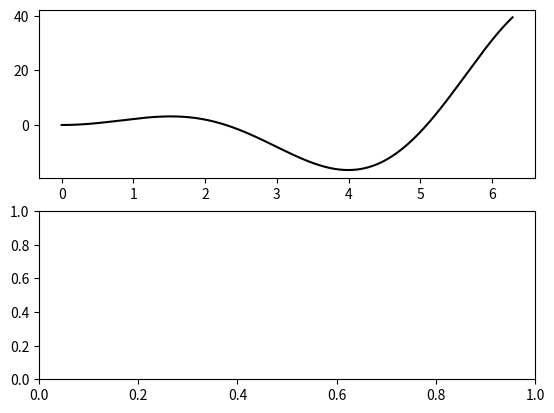

Python code for this plot: (Note: this script raises an exception after producing the figure.)
import numpy as np
import matplotlib.pyplot as plt

def func(x):
    return (x**2.)*np.sin(x)

def df_dx_analytical(x):
    return 2.*x*np.sin(x) + (x**2.) * np.cos(x)

def central_difference(func, x, h):
    """Comptue the derivative of a function evaluated at x, with step size h"""
    return (func(x+h) - func(x-h))/(2.*h)   

def ridders_equation(D1, D2, j, dec_factor):
    j_factor = dec_factor**(2.*(j+1.))
    return (j_factor * D2 - D1)/(j_factor - 1)
    

def ridders_method(func, x_ar, h_start, dec_factor, target_acc, approx_array_length=15):
    """"""
    derivative_array = np.zeros_like(x_ar, dtype=np.float64)
    unc_array = np.zeros_like(x_ar, dtype=np.float64)

    for ar_idx in range(len(x_ar)):
        x = x_ar[ar_idx]
        # Make this larger if we have not reached our target accuracy yet
        approximations = np.zeros(approx_array_length, dtype=np.float64)
        uncertainties = np.zeros(approx_array_length, dtype=np.float64)
        uncertainties[0] = np.inf # set uncertainty arbitrarily large for the error improvement comparison

        h_i = h_start
        approximations[0] = central_difference(func, x, h_i)
        best_guess = approximations[0]
        
        for i in range(1, approx_array_length):            
            # Add in a new estimation with smaller step size
            h_i /= dec_factor
            approximations[i] = central_difference(func, x, h_i)
            for j in range(i):
                # Add the new approximation into the 'tree of estimations'
                approximations[i-j-1] = ridders_equation(approximations[i-j-1], approximations[i-j], j, dec_factor) 
            uncertainties[i] = np.abs(approximations[0] - best_guess)
            # Test if we are below our target accuracy
            if (uncertainties[i] < target_acc) or (uncertainties[i] > uncertainties[i-1]):
                derivative_array[ar_idx] = approximations[0]
                unc_array[ar_idx] = uncertainties[i]
                break
            else:
                best_guess = approximations[0]

    return derivative_array, unc_array  


def diff_func():
    h_vals = [0.1, 0.01, 0.001]
    ridder_h_start = 0.1
    ridder_d = 2
    target_acc = 1e-2
    x = np.linspace(0, 2*np.pi, 1000)

    fig, (ax0, ax1) = plt.subplots(2,1)
#    ax0.plot(x, func(x), label='f(x)', c='black')
    ax0.plot(x, df_dx_analytical(x), label='df(x)/dx Analytical', c='black')

    #for h in h_vals:
    #    plt.plot(x, central_difference(func, x, h), label=f'df(x)/dx CD h={h}', ls='--')

    for target_acc in [1e-2, 1e-5, 1e-8, 1e-10, 1e-15]:
        ridder_derivative = ridders_method(func, x, ridder_h_start, ridder_d, target_acc)
        ax0.plot(x, ridder_derivative, ls='--', label=f'Ridder Acc={target_acc}')
        
      
        ax1.plot(x, np.abs((ridder_derivative - df_dx_analytical(x))))#/df_dx_analytical(x)))
    ax0.legend()
    plt.yscale('log')
    plt.show()

def main():
    diff_func()
#    ridders_method(func, np.array([1]), 0.1, 2, 1e-5)


if __name__ == '__main__':
    main()
